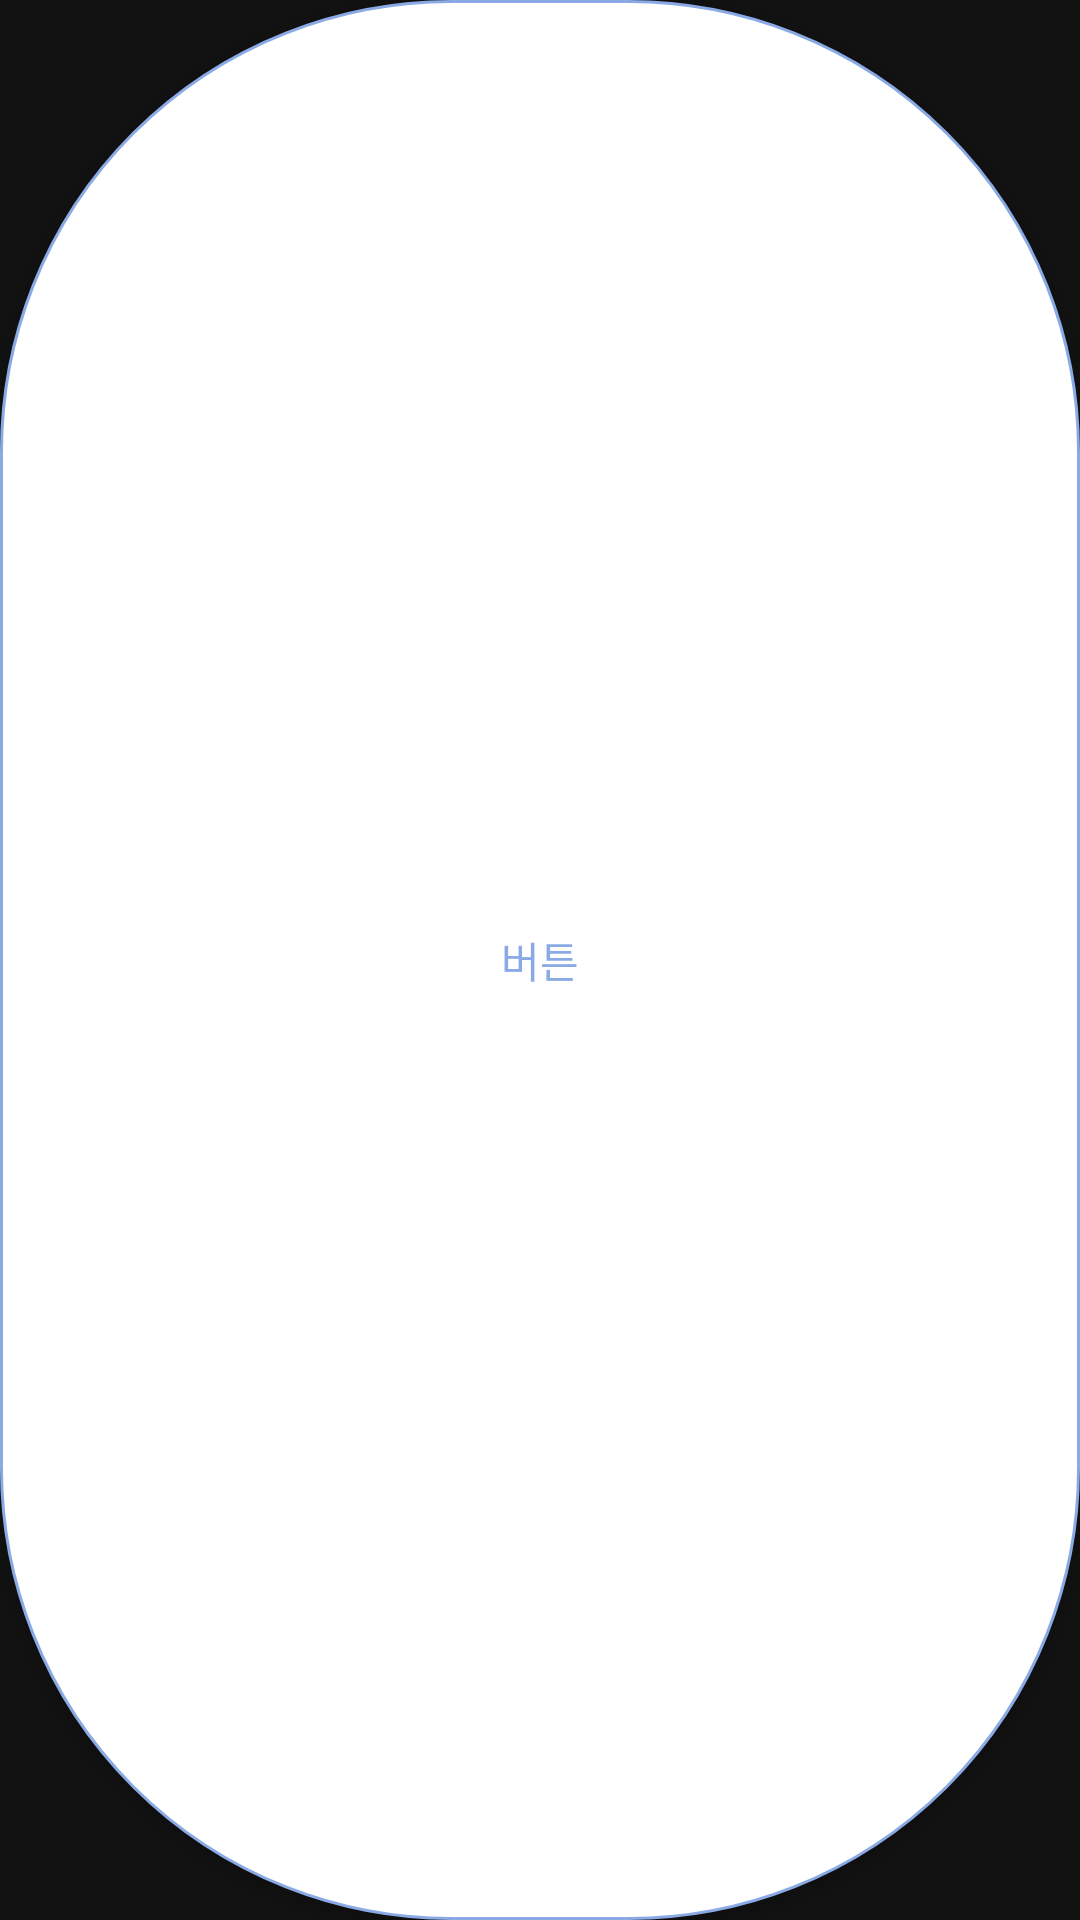

The Android layout XML behind this screen, and the referenced resources:
<!-- AndroidManifest.xml: application theme Theme.Bookmarkkk -->
<!-- res/layout/tag_item.xml -->
<?xml version="1.0" encoding="utf-8"?>
<Button
    xmlns:android="http://schemas.android.com/apk/res/android"
    xmlns:tools="http://schemas.android.com/tools"
    android:id="@+id/tagBtn"
    android:layout_width="wrap_content"
    android:layout_height="wrap_content"
    android:background="@drawable/tag_shape"
    android:text="버튼"
    android:textColor="@color/mainColor"
    tools:ignore="MissingConstraints" />
<!-- resources referenced by this layout -->
<resources>
  <color name="mainColor">#8AAAE5</color>
  <!-- drawable tag_shape (drawable) -->
  <?xml version="1.0" encoding="utf-8"?>
  <shape xmlns:android="http://schemas.android.com/apk/res/android"
      android:shape="rectangle" >
      <solid android:color="@color/white"/>
      <corners android:bottomRightRadius="150dp"
          android:bottomLeftRadius="150dp"
          android:topLeftRadius="150dp"
          android:topRightRadius="150dp"/>
      <stroke
          android:width="1dp"
          android:color="@color/mainColor" />
  </shape>
  <style name="Theme.Bookmarkkk" parent="Theme.MaterialComponents.NoActionBar">
          
          <item name="colorPrimary">@color/white</item>
          <item name="colorPrimaryVariant">@color/mainColor</item>
          <item name="colorOnPrimary">@color/white</item>
          <item name="android:textColorPrimary">@color/black</item>
          
          
          <item name="android:statusBarColor" tools:targetApi="l">?attr/colorPrimaryVariant</item>
          
      </style>
  <color name="white">#FFFFFFFF</color>
  <color name="black">#FF000000</color>
</resources>
